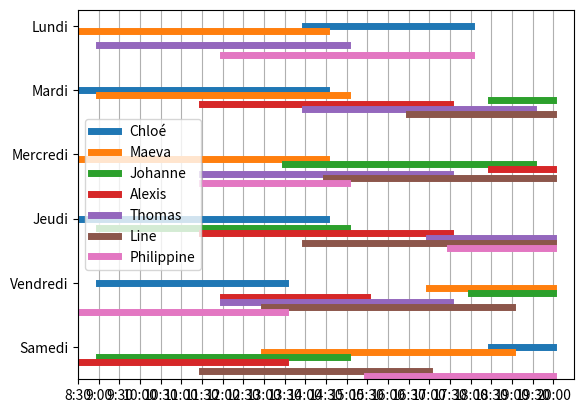

Reproduce this figure in Python.
import matplotlib.pyplot as plt
import numpy as np


def visualize(employeeHours, employeeNames):

    fig, ax = plt.subplots()

    hours = np.arange(8.5, 20.5, 0.5)
    days = np.arange(1, 7)

    ax.set_xlim(8.5, 20.5)
    ax.set_ylim(0.75, 6.5)
    ax.set_xticks(hours)
    ax.set_yticks(days)
    ax.set_xticklabels([f"{int(h)}:{int((h%1)*60):02d}" for h in hours])
    ax.set_yticklabels(['Lundi', 'Mardi', 'Mercredi', 'Jeudi', 'Vendredi', 'Samedi'])

    plt.gca().invert_yaxis()

    # Example data
    working_hours = {
        0: [[9, 10, 13.5], [9, 10, 13]],
        1: [[10, 11, 12, 13]],
        2: [[9, 10, 11, 12, 13]],
        3: [[11, 12, 13]],
        4: [[9, 10, 11, 12, 13]],
        5: [[9, 10, 11, 12, 13]]
    }

    colors = plt.rcParams['axes.prop_cycle'].by_key()['color']

    for i, employee in enumerate(employeeHours):
        labeled = False
        for j, hours in enumerate(employee):
            if len(hours) == 0:
                continue

            y = [j + 1 + i * 0.075] * len(hours)
            if labeled:
                ax.plot(hours, y, 'k-', linewidth=5, c=colors[i])
            else:
                ax.plot(hours, y, 'k-', linewidth=5, c=colors[i], label=employeeNames[i])
                labeled = True

    # Add legend to the plot
    plt.legend()

    ax.xaxis.grid() # horizontal lines
    
    plt.show()


if __name__ == "__main__":
    visualize(
        [[[14.0, 18.0], [8.5, 14.5], [], [8.5, 14.5], [9.0, 13.5], [18.5, 20.0]], [[8.5, 14.5], [9.0, 15.0], [8.5, 14.5], [], [17.0, 20.0], [13.0, 19.0]], [[], [18.5, 20.0], [13.5, 19.5], [9.0, 15.0], [18.0, 20.0], [9.0, 15.0]], [[], [11.5, 17.5], [18.5, 20.0], [11.5, 17.5], [12.0, 15.5], [8.5, 13.5]], [[9.0, 15.0], [14.0, 19.5], [11.5, 17.5], [17.0, 20.0], [12.0, 17.5], []], [[], [16.5, 20.0], [14.5, 20.0], [14.0, 20.0], [13.0, 19.0], [11.5, 17.0]], [[12.0, 18.0], [], [11.5, 15.0], [17.5, 20.0], [8.5, 13.5], [15.5, 20.0]]],
        ["Chloé", "Maeva", "Johanne", "Alexis", "Thomas", "Line", "Philippine"]
    )